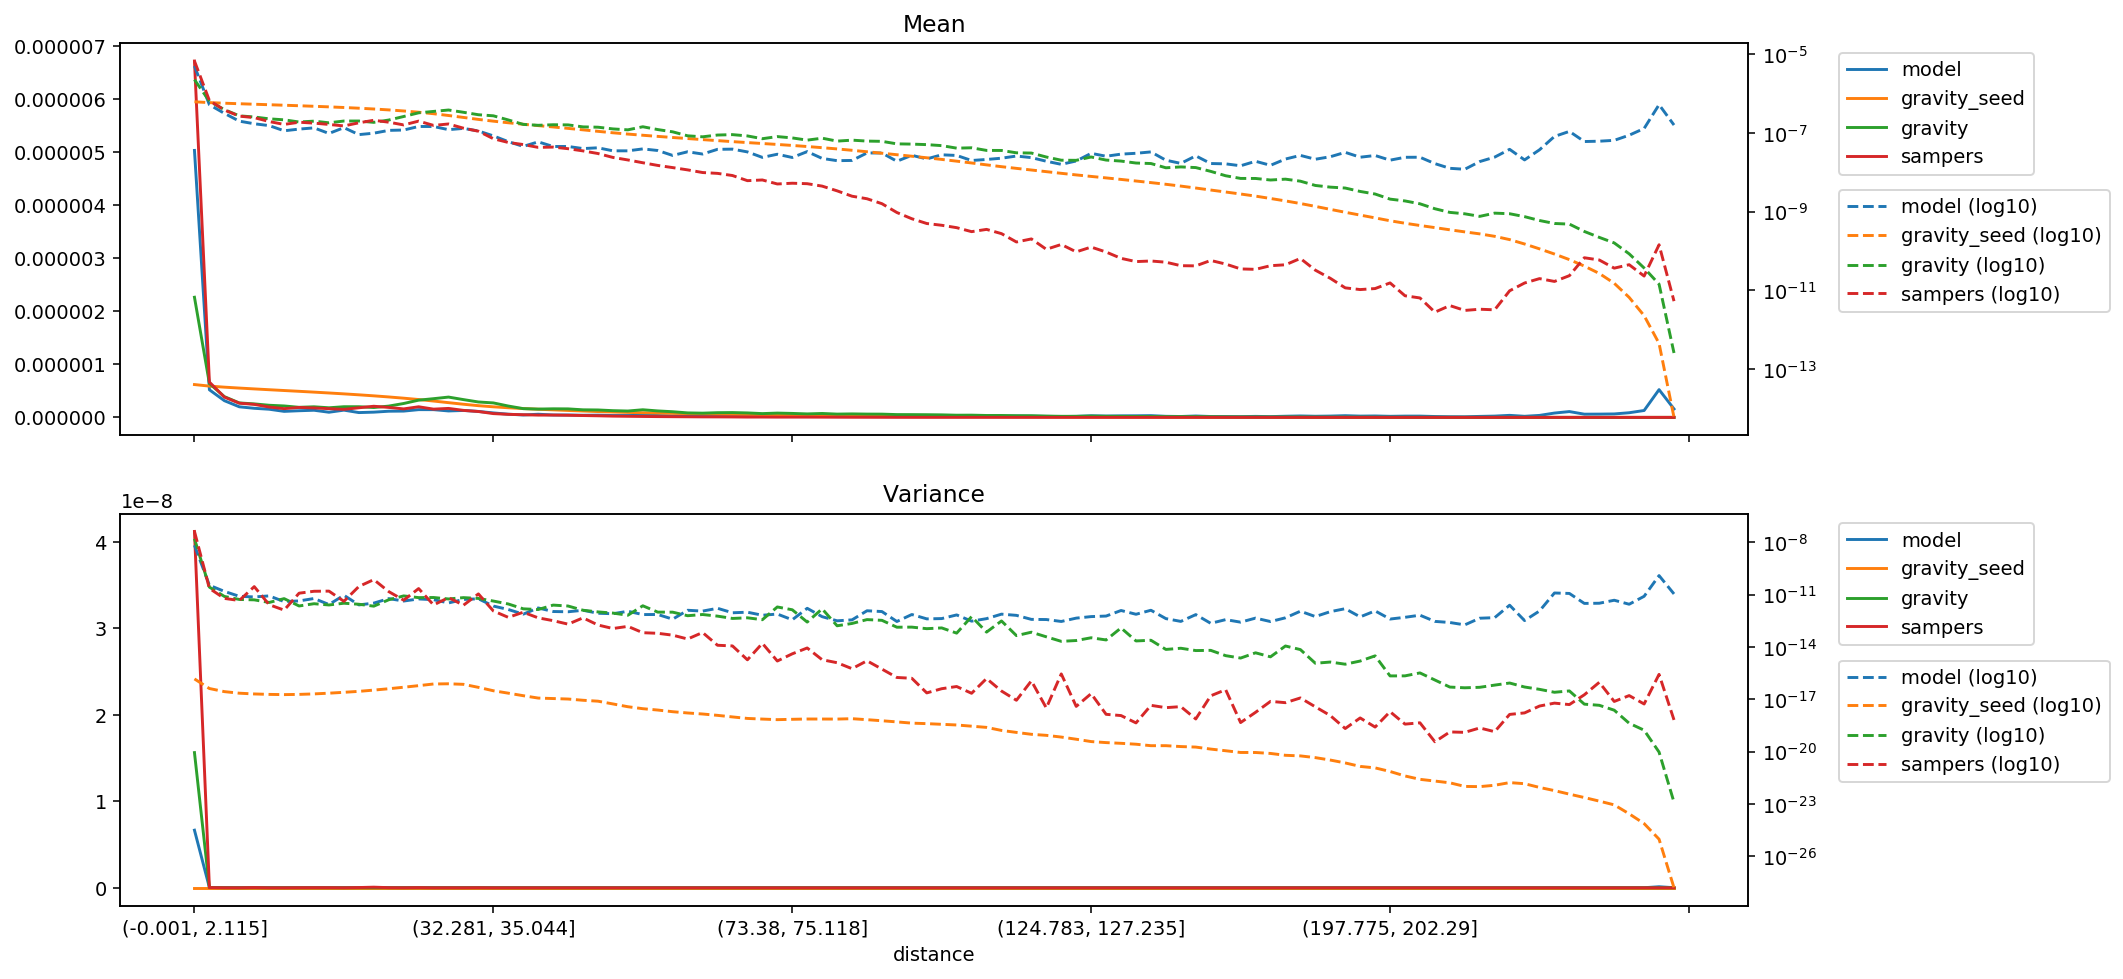

The data file committed next to this chart (first rows):
distance, model_mean, gravity_seed_mean, gravity_mean, sampers_mean, model_variance, gravity_seed_variance, gravity_variance, sampers_variance
(-0.001, 2.115], 5.03539043620883e-06, 6.193763008448793e-07, 2.2661117100705156e-06, 6.721579867430781e-06, 6.662426737204259e-09, 1.4675978901209815e-16, 1.563602151364784e-08, 4.1217213516199477e-08
(2.115, 3.2], 5.207019448017332e-07, 5.902869307693899e-07, 6.396673985311651e-07, 6.65611523680699e-07, 3.3913468198014244e-11, 4.14059304634711e-17, 2.659816328186809e-11, 2.2535342083558842e-11
(3.2, 4.113], 3.155894420575118e-07, 5.70330853680889e-07, 3.918359641091289e-07, 3.8296045095919904e-07, 1.5203086996024e-11, 2.7497788722471112e-17, 7.806390179344964e-12, 6.001372395613865e-12
(4.113, 4.957], 1.9982230240261838e-07, 5.531249732842653e-07, 2.7262349176079814e-07, 2.680072926039445e-07, 7.910821049763004e-12, 2.2343468340398992e-17, 5.225479090894258e-12, 4.551676350682788e-12
(4.957, 5.788], 1.7151047379206464e-07, 5.37254383154439e-07, 2.547171846569163e-07, 2.453505975187278e-07, 7.292758958919137e-12, 2.0231679367035226e-17, 4.96413983897992e-12, 2.839577429274795e-11
(5.788, 6.614], 1.5397024573650077e-07, 5.218728892043544e-07, 2.2876790761852054e-07, 1.952193988554646e-07, 8.35722488521038e-12, 1.9074692901148664e-17, 3.5208629657811744e-12, 2.6089143267629276e-12
(6.614, 7.456], 1.1365288026115567e-07, 5.068796472405357e-07, 2.1579906569583742e-07, 1.6504723110844888e-07, 3.940245487109228e-12, 1.8527854302657095e-17, 5.836121433126279e-12, 1.2808148332665537e-12
(7.456, 8.337], 1.2557756739426528e-07, 4.918987758792227e-07, 1.9004167975916395e-07, 1.8773770101995095e-07, 4.30602942661416e-12, 1.909525955065173e-17, 2.2136355290877437e-12, 1.1954151795063383e-11
(8.337, 9.272], 1.3475621149532998e-07, 4.7650623553422884e-07, 1.9982911845411441e-07, 1.7789661138965264e-07, 5.921926826144683e-12, 2.0354894824859654e-17, 2.9817748739449094e-12, 1.5393811549662804e-11
(9.272, 10.288], 9.729789473697407e-08, 4.6052820669302114e-07, 1.8121738399486462e-07, 1.6471530448242573e-07, 2.6887213509817837e-12, 2.2385723311721356e-17, 2.5266907709908915e-12, 1.5708119316534814e-11
(10.288, 11.406], 1.3653601051507963e-07, 4.436761740726665e-07, 2.0120440236303113e-07, 1.5111894796614842e-07, 9.082136981827747e-12, 2.5147497756229818e-17, 3.1825090242738535e-12, 4.088421879655589e-12
(11.406, 12.65], 9.085657069515346e-08, 4.2578841109182076e-07, 2.012813347103803e-07, 1.8124987968158377e-07, 2.548572941664671e-12, 2.847046304262005e-17, 2.778588837112966e-12, 2.8953674101445203e-11
(12.65, 14.062], 9.884947254133326e-08, 4.0650286200533234e-07, 1.86184013956644e-07, 2.101082871793838e-07, 3.2272096732708554e-12, 3.364804303931603e-17, 2.1570716126286734e-12, 7.15662961034669e-11
(14.062, 15.693], 1.1642410691378343e-07, 3.855257871255051e-07, 2.1323557244713816e-07, 1.8800051270648828e-07, 5.8463802440317494e-12, 4.0233806950186654e-17, 5.0260597773795445e-12, 1.4758376882139984e-11
(15.693, 17.608], 1.1885102342994826e-07, 3.62344839617671e-07, 2.621881026112846e-07, 1.6022212989047593e-07, 4.246292397692405e-12, 4.9126023736530265e-17, 8.359995766415373e-12, 4.74884266722672e-12
(17.608, 19.895], 1.462576077390577e-07, 3.3683294794454854e-07, 3.2506994204019006e-07, 2.0013446977582312e-07, 5.599997786622943e-12, 6.04195066783588e-17, 6.661207132354955e-12, 2.201677349609846e-11
(19.895, 22.678], 1.4591526884137928e-07, 3.0838489565390174e-07, 3.5296994234650733e-07, 1.5574336363617906e-07, 5.059222572195675e-12, 7.532584827487819e-17, 6.7610420787029774e-12, 2.533203134272134e-12
(22.678, 25.793], 1.2150936273627335e-07, 2.778918223289772e-07, 3.831342430123037e-07, 1.6932430166807277e-07, 3.3034880813783596e-12, 7.732910919051957e-17, 5.5776460404063786e-12, 6.690346984133275e-12
(25.793, 29.162], 1.3077285178446171e-07, 2.48185165573387e-07, 3.3541189216967276e-07, 1.3232865675491082e-07, 5.227768102686628e-12, 7.19413758736407e-17, 6.654228537877105e-12, 2.4466296592983557e-12
(29.162, 32.281], 1.1241240509826359e-07, 2.2108086005095484e-07, 2.907004664303447e-07, 1.1093819967588296e-07, 5.706358606775161e-12, 4.823451483088448e-17, 5.976943353453212e-12, 1.0884424479361143e-11
(32.281, 35.044], 8.433049238962474e-08, 1.9953397298331896e-07, 2.7297470138436e-07, 7.150670324226052e-08, 2.1857272665073272e-12, 3.082118249983208e-17, 4.240069849680259e-12, 1.1441076429985978e-12
(35.044, 37.614], 6.02024081124839e-08, 1.8170133122883959e-07, 2.1426355410610955e-07, 5.737400241059522e-08, 1.3889821422855064e-12, 2.2411669166984832e-17, 2.8794213931703092e-12, 4.924587772842734e-13
(37.614, 40.002], 4.5626045296229126e-08, 1.6663405651726695e-07, 1.6502686381379902e-07, 5.079981990103102e-08, 7.527518543799043e-13, 1.6054096017140922e-17, 1.5198352703956286e-12, 9.691771415561444e-13
(40.002, 42.213], 5.949613866020229e-08, 1.5377078855444639e-07, 1.5671961765290213e-07, 4.307356243644427e-08, 1.7041052539994136e-12, 1.1750796864332372e-17, 1.38590729356299e-12, 4.617269045333282e-13
(42.213, 44.525], 4.537178250510463e-08, 1.4224747176562165e-07, 1.618988805548036e-07, 4.381574953977113e-08, 1.0664183506491196e-12, 1.1030760684110962e-17, 2.4844249226639588e-12, 3.1929257942444573e-13
(44.525, 46.962], 4.539900039266147e-08, 1.3080549703579309e-07, 1.6043301650035816e-07, 3.988800243346746e-08, 1.0298602636758271e-12, 1.0348380714493746e-17, 2.2010609375791222e-12, 2.013185977896612e-13
(46.962, 49.411], 4.0173520997670477e-08, 1.201292573582889e-07, 1.4285852091570723e-07, 3.504312832102804e-08, 1.2571666587911221e-12, 8.789876429553138e-18, 1.258305916867228e-12, 4.630757587556408e-13
(49.411, 51.915], 4.203715779980104e-08, 1.1007897514192695e-07, 1.401675962016047e-07, 3.007415994578765e-08, 8.463758705462207e-13, 7.794057687776651e-18, 1.0126542319435194e-12, 1.7981104150395674e-13
(51.915, 54.193], 3.522952228136081e-08, 1.0118370935813434e-07, 1.2684024472074907e-07, 2.393080273549437e-08, 7.966456938202771e-13, 5.4198135107058584e-18, 8.669781302817462e-13, 1.1309028294310233e-13
(54.193, 56.242], 3.520046950171512e-08, 9.382146355884079e-08, 1.202042946993733e-07, 2.0646956043226383e-08, 1.1017114418736965e-12, 3.752227062214614e-18, 6.517942021415747e-13, 1.5038390835424587e-13
(56.242, 58.166], 3.9410732624296987e-08, 8.755040414821382e-08, 1.4391276765609656e-07, 1.7532796788042956e-08, 7.127514700819007e-13, 2.891828161053349e-18, 2.2725880709626686e-12, 6.519351216592786e-14
(58.166, 60.05], 3.5878488175905465e-08, 8.189967243404422e-08, 1.2208750893038897e-07, 1.4989865152683473e-08, 7.199427983663603e-13, 2.423887191058428e-18, 9.83838850655948e-13, 6.027177090739646e-14
(60.05, 61.85], 2.686710159548848e-08, 7.679864553176167e-08, 1.069155154108215e-07, 1.3203322101441089e-08, 3.8893076498477066e-13, 1.94322743105619e-18, 9.78039778624607e-13, 4.704395900256824e-14
(61.85, 63.607], 3.330766736960043e-08, 7.217715206326361e-08, 8.470649055435662e-08, 1.1548401534163573e-08, 1.2564505191627828e-12, 1.6458149808331977e-18, 6.120424448626043e-13, 2.8413099282672316e-14
(63.607, 65.353], 2.9183718136845003e-08, 6.787330202193187e-08, 7.995093309214638e-08, 9.895607011928836e-09, 1.1264553156388077e-12, 1.4374152375197144e-18, 7.179445753444137e-13, 6.686320872240266e-14
(65.353, 67.048], 3.84493089822105e-08, 6.390492702717273e-08, 8.865254821592334e-08, 9.418967837017237e-09, 1.6282660169175666e-12, 1.2011708228722075e-18, 5.794810690968155e-13, 1.242533861611833e-14
(67.048, 68.668], 3.887395562081193e-08, 6.029976148450663e-08, 9.07891993473177e-08, 8.304700573931677e-09, 9.03447704400337e-13, 9.77110349735045e-19, 4.27351550164939e-13, 1.139021845278691e-14
(68.668, 70.216], 3.3053410366779054e-08, 5.7056408324447417e-08, 8.417161653591854e-08, 6.146403016743556e-09, 9.728415249951853e-13, 8.004550436768241e-19, 4.649689060671263e-13, 1.821762545492265e-15
(70.216, 71.784], 2.3985456629410853e-08, 5.40308697078661e-08, 7.151396501223616e-08, 6.404734616383655e-09, 6.510427847444687e-13, 7.367465806851473e-19, 3.61455043215003e-13, 1.602631514233641e-14
(71.784, 73.38], 2.8844044431180687e-08, 5.1140863695931634e-08, 8.097028424679733e-08, 5.0686056802077035e-09, 7.626790294702753e-13, 6.811504554305032e-19, 1.9418505232175637e-12, 1.5579287915187429e-15
(73.38, 75.118], 2.3844199523230574e-08, 4.824327634885176e-08, 7.491146264617249e-08, 5.294740368955681e-09, 3.5802123889273636e-13, 7.145036781074609e-19, 1.3423194936764918e-12, 4.02107402144318e-15
(75.118, 76.989], 3.364744269214172e-08, 4.528756580789789e-08, 6.581680456150258e-08, 5.15176106364618e-09, 1.6276676529315868e-12, 7.421726153248214e-19, 2.648328884911663e-13, 8.692424546042866e-15
(76.989, 78.993], 2.257237169492005e-08, 4.2321659280489277e-08, 7.376152130128849e-08, 4.46859409710308e-09, 5.387652768185216e-13, 7.400761395358667e-19, 1.521124805807371e-12, 1.8403885123415228e-15
(78.993, 81.161], 1.9804246286474684e-08, 3.936320478318278e-08, 6.212873167421686e-08, 3.3921478381344e-09, 3.126901920920711e-13, 7.354073459120867e-19, 1.6235568148532774e-13, 1.2467115688513893e-15
(81.161, 83.559], 2.0058052444797545e-08, 3.631711365623111e-08, 6.572959268279646e-08, 2.476688181783233e-09, 3.543929450254277e-13, 7.740509921725466e-19, 2.2053783345824894e-13, 5.6683559683017935e-16
(83.559, 86.01], 3.10765633596607e-08, 3.335869967366318e-08, 6.224008488048471e-08, 2.1355309563915608e-09, 1.1774581766087583e-12, 6.7902994426736e-19, 3.671640312283304e-13, 1.6030281423322965e-15
(86.01, 88.485], 3.101935434420803e-08, 3.06087020809615e-08, 6.132815053786884e-08, 1.599331392396587e-09, 1.0597774964708451e-12, 5.904316310431409e-19, 3.3336512050620116e-13, 5.359844087562102e-16
(88.485, 90.999], 1.915446359804541e-08, 2.804690752864348e-08, 5.292397297202424e-08, 9.54963781136797e-10, 2.857195998369297e-13, 5.072353452698874e-19, 1.3451273264609572e-13, 1.7754567426664775e-16
(90.999, 93.534], 2.7064245411431053e-08, 2.567419493607592e-08, 5.218017222472446e-08, 6.630596831401173e-10, 7.17973362056847e-13, 4.3041955235283453e-19, 1.360634404084251e-13, 1.5960362959518223e-16
(93.534, 96.205], 2.1951354300414882e-08, 2.3448916986555338e-08, 5.0595214601902585e-08, 5.019637333902393e-10, 4.0389578722088457e-13, 4.0295574596574764e-19, 1.1082741496701949e-13, 2.3235812108758735e-17
(96.205, 99.019], 2.7911768754168977e-08, 2.1304028901225734e-08, 4.7739178024218596e-08, 4.526217218870565e-10, 4.200670193539198e-13, 3.6880346084030274e-19, 1.224814768137646e-13, 4.04118245136386e-17
(99.019, 102.003], 2.686710159548848e-08, 1.924707391337686e-08, 4.118285740077148e-08, 3.9356286627344505e-10, 6.799256092443886e-13, 3.3778031883166184e-19, 6.159735998251213e-14, 5.390043187618273e-17
(102.003, 105.095], 2.0001550888615014e-08, 1.7304828977240265e-08, 4.205851661946843e-08, 3.118455896363894e-10, 2.9886203499145854e-13, 2.8788480790930194e-19, 5.451806927941497e-13, 2.207970539579198e-17
(105.095, 108.257], 2.1245068769513496e-08, 1.5498591190283944e-08, 3.6080725004715914e-08, 3.5581991990049175e-10, 4.1591668654505463e-13, 2.458125802052867e-19, 7.040251364575233e-14, 1.5432651183582918e-16
(108.257, 111.141], 2.288313025392396e-08, 1.393914170347766e-08, 3.5990603216313445e-08, 2.775458354572023e-10, 7.523996100913966e-13, 1.6458030174197427e-19, 3.066205086923135e-13, 2.972321619209385e-17
(111.141, 113.928], 2.5963056115934717e-08, 1.2625062034862962e-08, 3.136480415215799e-08, 1.7033150772825226e-10, 6.419687428006077e-13, 1.2661635234439148e-19, 4.4430087736743935e-14, 8.80383124301822e-18
(113.928, 116.649], 2.3674152040479357e-08, 1.1468441254240051e-08, 3.091842321652859e-08, 2.0372834071570614e-10, 3.780748019387269e-13, 9.880610995097822e-20, 6.970123091205596e-14, 1.1378411903948638e-16
(116.649, 119.431], 1.9154463598045418e-08, 1.041830447027568e-08, 2.450709065454418e-08, 1.1107274556418753e-10, 3.700029258128479e-13, 8.603122445760456e-20, 3.782172261616591e-14, 3.177077221249387e-18
(119.431, 122.169], 1.598994039965551e-08, 9.453421265958747e-09, 2.0341408214277423e-08, 1.4731001377792747e-10, 2.870864211187402e-13, 6.854181236947252e-20, 2.0865615275972206e-14, 2.8423906889705475e-16
(122.169, 124.783], 1.9436977810405965e-08, 8.609840308981037e-09, 2.0208399598109048e-08, 9.56321739661522e-11, 4.4586104028431334e-13, 5.1543268215847096e-20, 2.3218534086253433e-14, 3.928479799273275e-18
... 40 more rows
